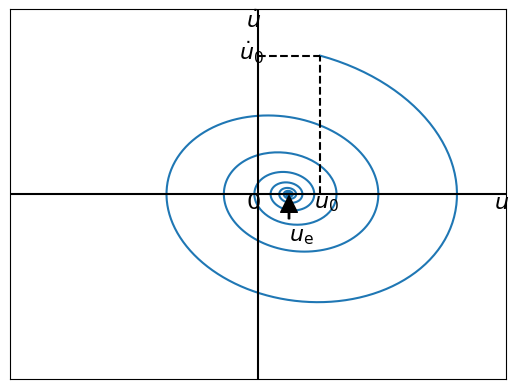

Write the Python code that produced this figure.
"""
Oscillateur amorti : résolution de
d^2x/dt^2+omega0/Q*dx/dt+omega0^2*x=omega0^2*xe
en décomposant en un système de deux équations du premier ordre
dx/dt = v
dv/dt = -omega0/Q*v+omega0^2*(xe-x)
"""


from scipy.integrate import odeint
import numpy as np
import matplotlib.pyplot as plt

# Paramètres
omega0 = 1        # Pulsation propre
Q = 5             # Facteur de qualité
xe = 0.5          # Etat d'équilibre final

def deriv(syst, t):
    x = syst[0]                             # Variable1 x
    v = syst[1]                             # Variable2 v
    dxdt = v                                # Equation différentielle 1
    dvdt = -omega0/Q*v+omega0**2*(xe-x)     # Equation différentielle 2
    return [dxdt,dvdt]                      # Dérivées des variables

# Paramètres d'intégration
t0 = 0                          # Instant de début d'intégration
tf = 50                         # Instant de fin d'intégration
nbPas = 1000                    # Nombre de pas d'intégration
t = np.linspace(t0,tf,nbPas)    # Liste des instants

# Conditions initiales et résolution
x0 = 1                          # Position initiale
v0 = 3                          # Vitesse initiale
ci = np.array([x0,v0])          # Tableau des consitions initiales
sols = odeint(deriv,ci,t)       # Résolution numérique

# Obtention des solutions
x = sols[:, 0]                  #Position
v = sols[:, 1]                  #Vitesse

# Portrait de phase
plt.plot(x,v)
plt.text(-0.2,-0.3,'$0$', fontsize=16)          # Origine

# Abscisse
plt.axhline(color='black')                      # Axe
plt.text(3.8,-0.3,'$u$', fontsize=16)           # Label
plt.xlim(-4,4)                                  # Limites
plt.xticks([])                                  # Effacement des valeurs                                  

# Ordonnée
plt.axvline(color='black')                      # Axe
plt.text(-0.2,3.6,'$\dot{u}$', fontsize=16)     # Label
plt.ylim(-4,4)                                  # Limites
plt.yticks([])                                  # Effacement des valeurs

# Repérage de la position initiale
plt.plot([x0,x0],[0,v0],'k--')                      # Segment
plt.text(x0-0.1,-0.3,'$u_0$', fontsize=16)          # Label

# Repérage de la vitesse initiale
plt.plot([0,x0],[v0,v0],'k--')                      # Segment                  
plt.text(-0.3,v0-0.1,'$\dot{u}_0$', fontsize=16)    # Label

# Repérage de l'état d'équilibre
plt.annotate('$u_\mathrm{e}$', fontsize=16,
             xy=(xe, 0), xytext=(xe, -1),
             arrowprops=dict(facecolor='black', shrink=0.05, width=1))

#Affichage du graphique
plt.show()